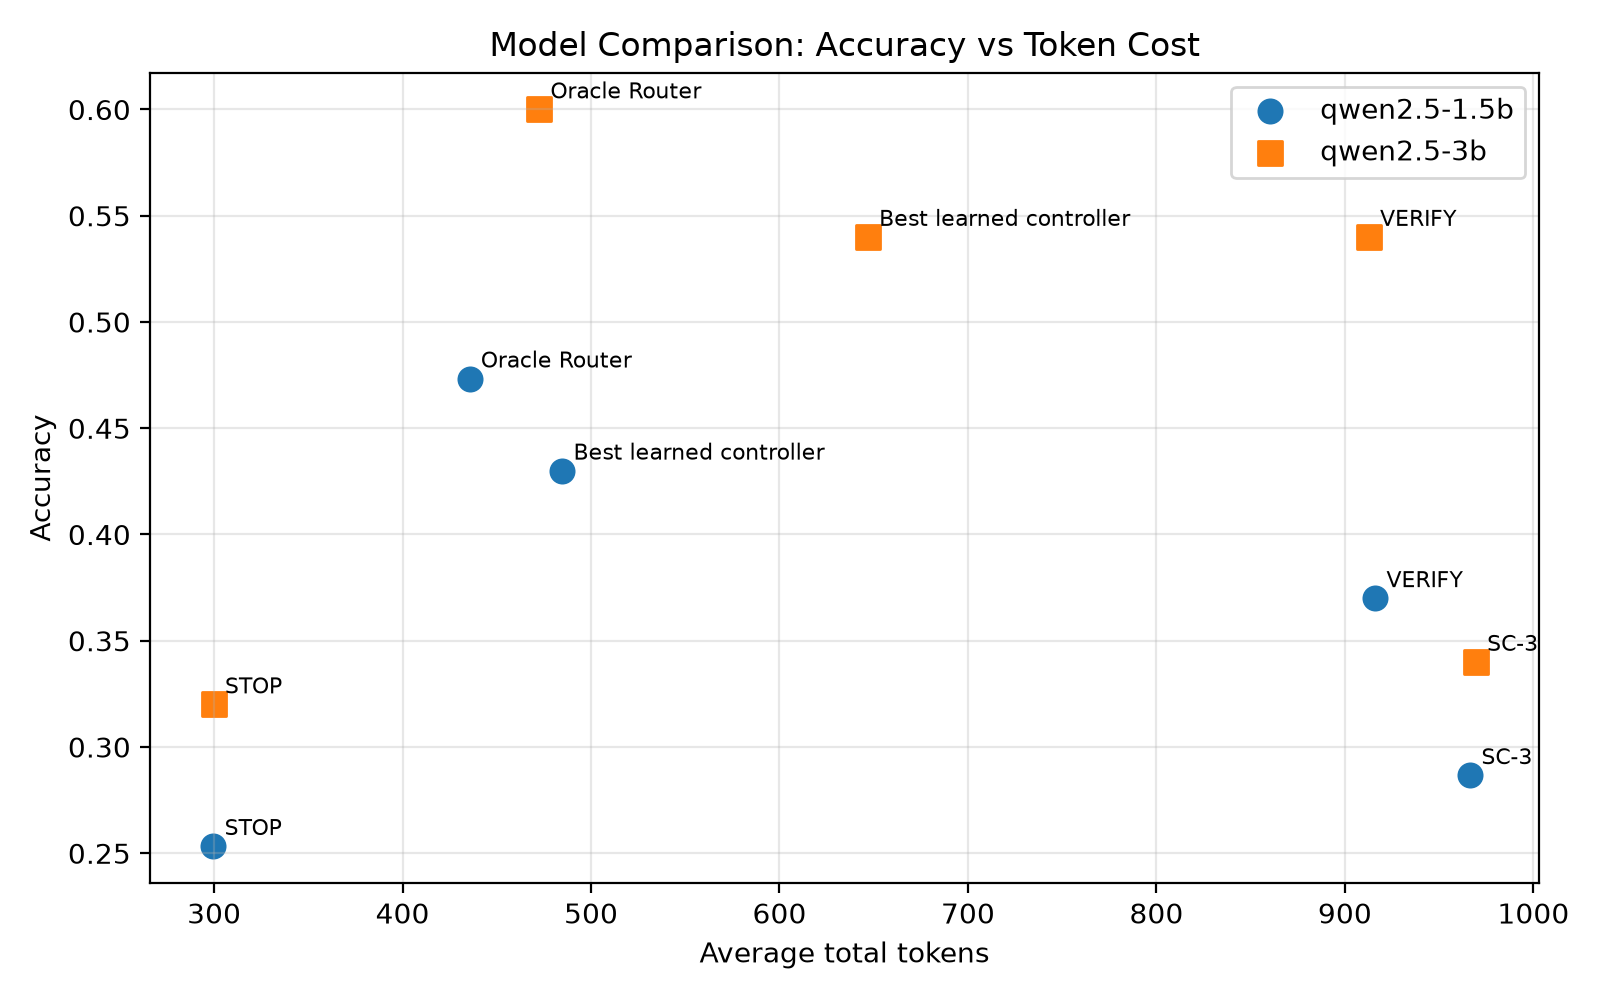

Source data for this figure (header and first rows):
model, method, lambda_value, accuracy, avg_total_tokens, avg_additional_tokens, avg_latency, utility, num_examples, stop_count, verify_count, sc3_count, eval_split, cost_normalizer, source_method
qwen2.5-1.5b, Always STOP, 0.1, 0.2533, 299.7, 0.0, 4.095, 0.2223, 300, 300, 0, 0, all, 966.5, Always STOP
qwen2.5-1.5b, Always VERIFY, 0.1, 0.37, 916.2, 616.5, 9.482, 0.2752, 300, 0, 300, 0, all, 966.5, Always VERIFY
qwen2.5-1.5b, Always SC-3, 0.1, 0.2867, 966.5, 666.9, 12.41, 0.1867, 300, 0, 0, 300, all, 966.5, Always SC-3
qwen2.5-1.5b, Oracle Router, 0.1, 0.4733, 435.6, 136, 5.336, 0.4283, 300, 234, 57, 9, all, 966.5, Oracle Router
qwen2.5-1.5b, Best learned controller, 0.1, 0.43, 484.8, 185.1, 5.73, 0.3798, 300, 210, 86, 4, all, 966.5, Controller (state_aware, random_forest) …
qwen2.5-3b, Always STOP, 0.1, 0.32, 299.9, 0.0, 5.141, 0.2891, 100, 100, 0, 0, all, 969.6, Always STOP
qwen2.5-3b, Always VERIFY, 0.1, 0.54, 912.8, 612.9, 11.8, 0.4459, 100, 0, 100, 0, all, 969.6, Always VERIFY
qwen2.5-3b, Always SC-3, 0.1, 0.34, 969.6, 669.7, 15.65, 0.24, 100, 0, 0, 100, all, 969.6, Always SC-3
qwen2.5-3b, Oracle Router, 0.1, 0.6, 472.6, 172.7, 7.076, 0.5513, 100, 72, 25, 3, all, 969.6, Oracle Router
qwen2.5-3b, Best learned controller, 0.1, 0.54, 647, 347.1, 8.999, 0.4733, 100, 45, 53, 2, all, 969.6, Controller (state_aware, value_predictor…
